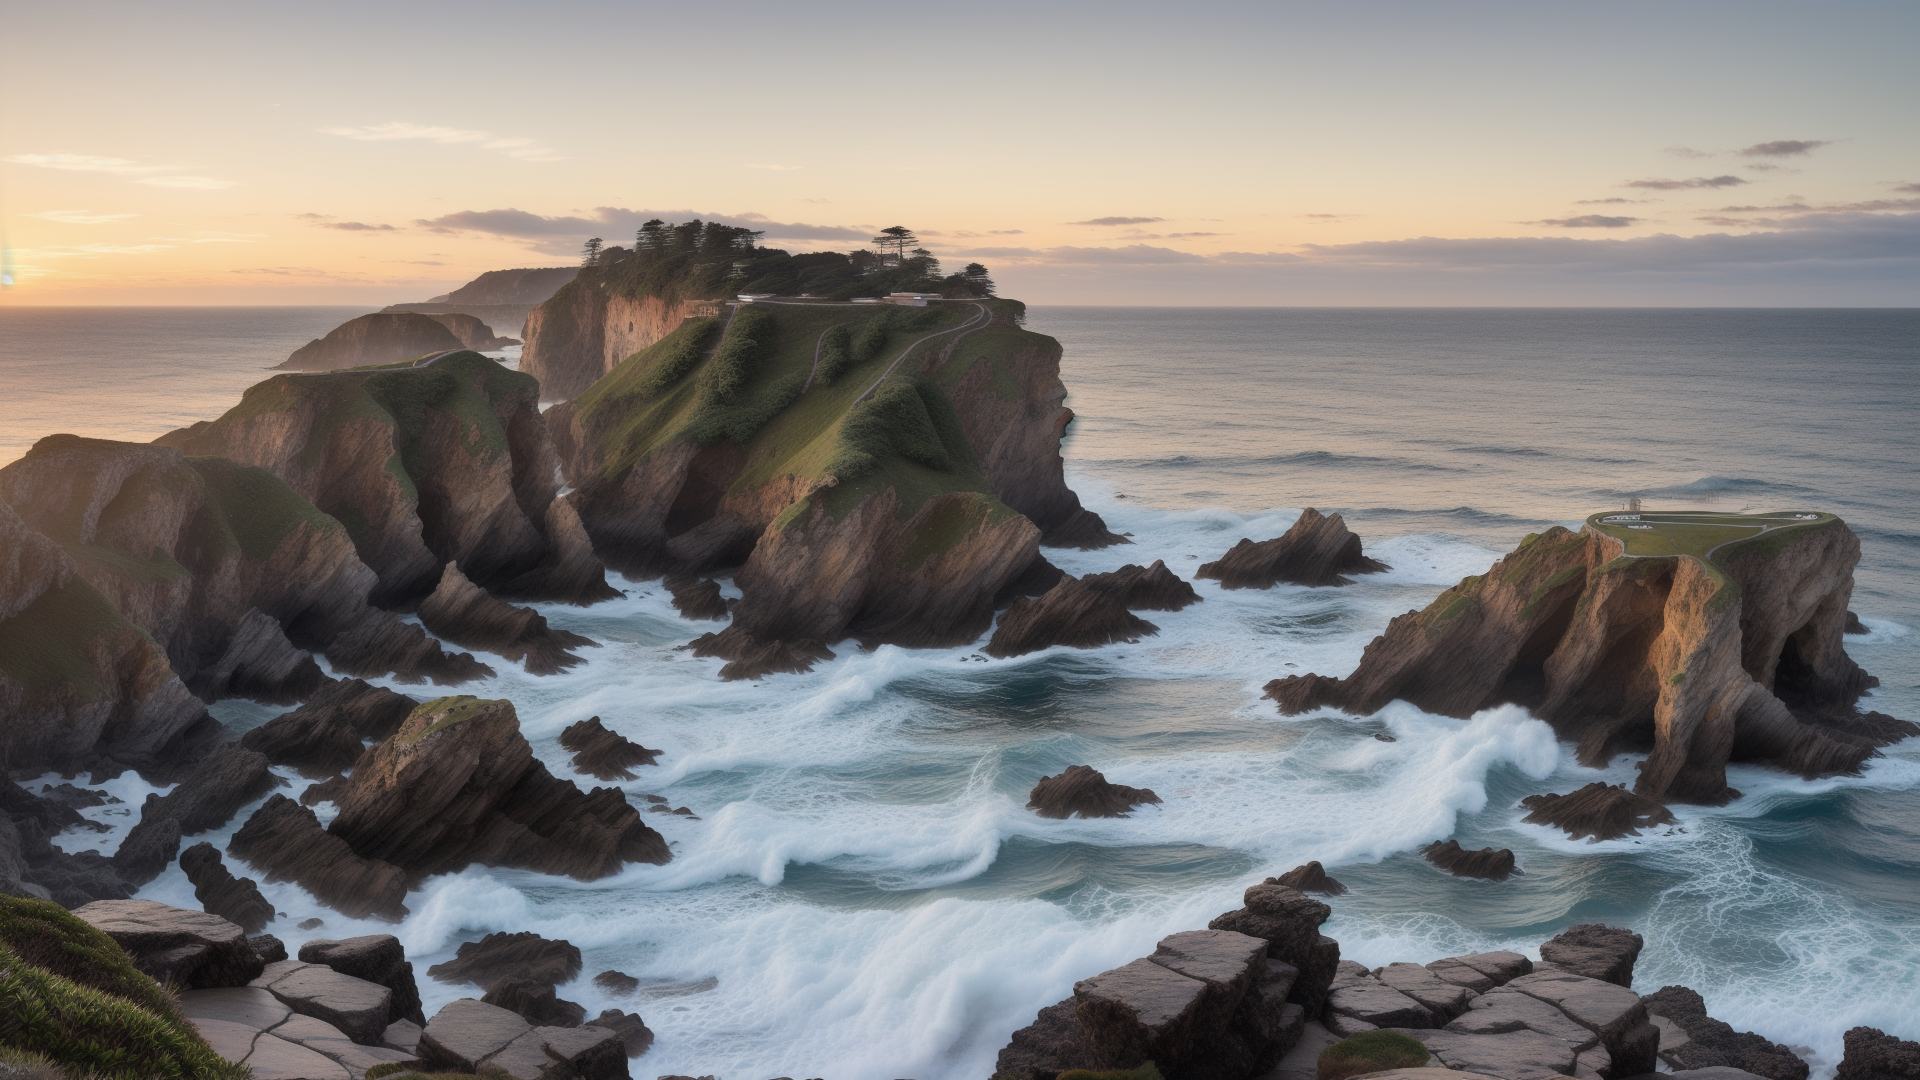
Generation parameters embedded in this image by AUTOMATIC1111 Stable Diffusion web UI or a fork of it (Forge, ...) (PNG 'parameters' text chunk):
a sunset over a rocky shore with water and rocks,ocean and rock landscape,cliffside ocean scene,makes the sea area glowing water,waves crashing at rocks,chaotic sea setting,cliff side at dusk,sun rays penetrating water,epic coves crashing waves plants,an amazing landscape image,epic scenic shot,a photo of the ocean,epic stunning atmosphere,
Negative prompt: over sharpening,(sharp image),(contrast:1.3),(oversaturated:2),(saturated:1.6),big contrast,contrast white burn,big contrast,white spotsover exposed,over saturated,burned image,ugly,hideous,deformed,mutant,butchered,gore,sloppy,artifacts,mutilated,poorly drawn,poorly detailed,smudged,sketch,pencil,glossy skin,doll,plastic,lowres,poorly drawn,sloppy,over exposed,(oversaturated:2),(saturated:1.6),big contrast,contrast white burn,big contrast,white spotsover exposed,over saturated,burned image,ugly,hideous,deformed,mutant,butchered,gore,sloppy,artifacts,mutilated,poorly drawn,poorly detailed,smudged,sketch,pencil,glossy skin,doll,plastic,lowres,poorly drawn,sloppy,over exposed,over saturated,burnt image,sloppy,broken,fuzzy,aliasing,cheap,oldschool,poor quality,pixelated,sleepy,closed-eyes,lowres,poorly drawn,crippled,crooked,broken,weird,odd,distorted,erased,cut,mutilated,sloppy,hideous,ugly,pixelated,text,logo,watermark,deformed eyes,close up,((disfigured)),((bad art)),((deformed)),((extra limbs)),(((duplicate))),((morbid)),((mutilated)),out of frame,extra fingers,mutated hands,poorly drawn eyes,((poorly drawn hands)),((poorly drawn face)),(((mutation))),((ugly)),blurry,((bad anatomy)),(((bad proportions))),
Steps: 35, Sampler: Euler, Schedule type: Automatic, CFG scale: 7, Seed: 3654695212, Size: 768x432, Model hash: ca2e3bd9f9, Model: landscapeRealistic_v20WarmColor, Denoising strength: 0.7, Hires resize: 1920x1080, Hires steps: 12, Hires upscaler: Latent, Version: v1.9.4